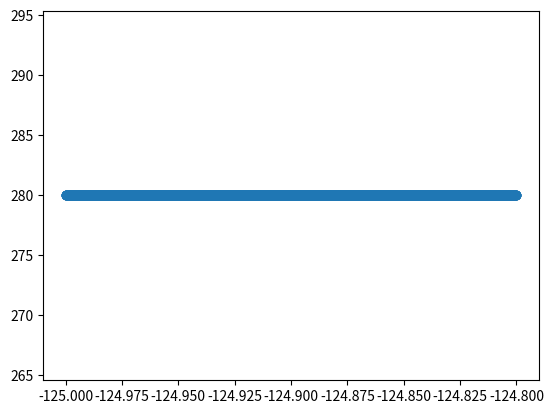

Here is the Python script that generated this plot:
'''
Génération de trajectoires aléatoires et de réference
'''
import csv
import math
import random
import matplotlib.pyplot as plt
import numpy as np
from mpl_toolkits import mplot3d


def fonction_ref(k,N):
    '''
    Cette fonction reçoit le choix de fonction à appliquer pour modéliser la trajectoire ainsi que la valeur
    de x pour réaliser le calcul
    A changer selon la trajectoire souhaité
    '''
    
    return rectangle(140,140,k,N) #on veut dessiner un rectangle 
        
    #return ([k**5 - k**3/2-3,2*np.pi*k**2,10]) #pour simuler une traj polynomiale du mocap
    #return ([20*k**2-3*(k), 3*2*2*np.pi,-9.81]) #pour simuler un accelerometre correspondant à la traj mocap ci-dessus


def fonction_aleat(k,N,axe,brt):
    f = fonction_ref(k,N)
    #Decalage
    #f[0] = f[0]-12.5;
    #f[1] = f[1]-25;
    al = aleatoire(axe)
    b = bruit(brt,len(axe))
    if type(f)==list:
        point=[]
        for i in range(len(N)):
            point.append(f[i]+al[i]+b[i])
    else:
        #point=2*f+al[0]+b
        point=f+al[0]+b[0]
    return point
    

def traj_reference(N):
    '''
    Cette fonction reçoit la taille du vecteur souhaité pour la trajectoire de réference et retourne 
    une liste avec les valeurs générées
    '''
    y = [] #création d'une liste vide pour la trajectoire
    t = np.linspace(0,1,N)
    for i in t:
        y.append(fonction_ref(i,N))
   
    return y
    
def traj_aleatoire(N,brt,axes):
    '''
    Cette fonction reçoit la taille du vecteur souhaité pour la trajectoire aléatoire et retourne 
    une liste avec les valeurs générées
    '''
    y = [] #création d'une liste vide pour la trajectoire
    
    t = np.linspace(0,1,N)
    
    for i in t:
        y.append(fonction_aleat(i,N,axes,brt))
    return(y)    

def aleatoire(axe):
    '''
    Cette fonction retourne une valeur aleatoire à ajouter sur la trajectoire 
    Changer le return selon votre besoin
    '''
    aleat=[]
    for i in axe:
        if i=="x":
            aleat.append(np.random.normal(0.0003863,0.0002474)) #mocap
            #aleat.append(np.random.normal(-0.06,0.02))
        elif i=="y":
            aleat.append(np.random.normal(0.0003863,0.0002474)) #mocap
            #aleat.append(np.random.normal(-0.08,0.02))
        elif i=="z":
            aleat.append(np.random.normal(0.0003863,0.0002474)) #mocap
            #aleat.append(np.random.normal(0.03,0.03))
        else : 
            aleat.append(0)
    return(aleat)

def bruit(choix,dim):
    bruit_dim=[]
    if not choix:
        for i in range(dim):
            bruit_dim.append(0)
        return (bruit_dim)
    else:
        if dim==2: 
            '''
            Bruit Gaussien
            '''
# =============================================================================
#             sigma = 3.0;
#             U1 = random.random();
#             U2 = random.random();
#             b1 = sigma*math.sqrt(-2*math.log(U1))*math.cos(2*math.pi*U2) ;
#             
#             U1 = random.random();
#             U2 = random.random();
#             b2 = sigma*math.sqrt(-2*math.log(U1))*math.cos(2*math.pi*U2) ;
#             return [b1,b2];
# =============================================================================
            
            '''
            Bruit Impulsif
            '''            
            prob = random.randint(1,100);
            if prob>90:
                nmax = random.randint(30,50);
                nmin = random.randint(-50,-30);
                return [int(random.randint(nmin,nmax)),int(random.randint(nmin,nmax))];
            else:
                return [0,0];
        else:
            return 0;

def export(nom,trajectoire):
    '''
    Cette fonction reçoit le nom du fichier à exporter et la liste qui contient la trajectoire    
    OBS : il faut fournir un str sans l'extension à la fin
    '''
    title=nom+".csv"
    with open(title,"w",newline="") as f:  
        writer=csv.writer(f,delimiter=',')
        for i in trajectoire:
            writer.writerow(i)
    
def rectangle(l,h,k,n):
    '''
    l : longueur du rectangle
    h : hauteur du rectangle
    n : nb total de points à réaliser sur le carré
    k : nb du échantillon
    '''
    pas = (2*h+2*l)/n
    if k>=0:
        if k*pas<l:
            x=-125+k*pas
            y=280
        elif k*pas<(h+l):
            x=-125+l
            y=280-(k*pas-l)
        elif k*pas<(2*l+h):
            x=-125+l-(k*pas-h-l)
            y=280-h
        elif k<n:
            x=-125
            y=280-h+((k*pas-2*l-h))
    return([x,y])
            
def graphique(traj):
    '''
    Affichage Graphique d'une trajectoire
    '''
    if type(traj[0])!=list:
        x=traj
        y=list(range(0,len(traj)))
        plt.scatter(x,y)

    elif len(traj[0])==2:
        x=[]
        y=[]
        for i in traj:
            x.append(i[0])
            y.append(i[1])
        plt.scatter(x,y)
    elif len(traj[0])==3:
        x=[]
        y=[]
        z=[]
        for i in traj:
            x.append(i[0])
            y.append(i[1])
            z.append(i[2])
        fig = plt.figure()
        ax = plt.axes(projection='3d')
        ax.set_zlim3d(10.01,9.99)
        ax.set_xlabel('X axis')
        ax.set_ylabel('Y axis')
        ax.set_zlabel('Z axis')
        ax.scatter3D(x, y, z, cmap='Greens')
        
        


def main():  
    dim=3
    axes=["x","y"]
    ref=traj_reference(2800)

    bruit=False;
    print(ref)
    #alt=traj_aleatoire(350,bruit,axes)
    graphique(ref)
    #graphique(alt)
    export("MoCap_carre_ref",ref)
    #export("MoCap_3D_polynomial_350",alt)



main()
